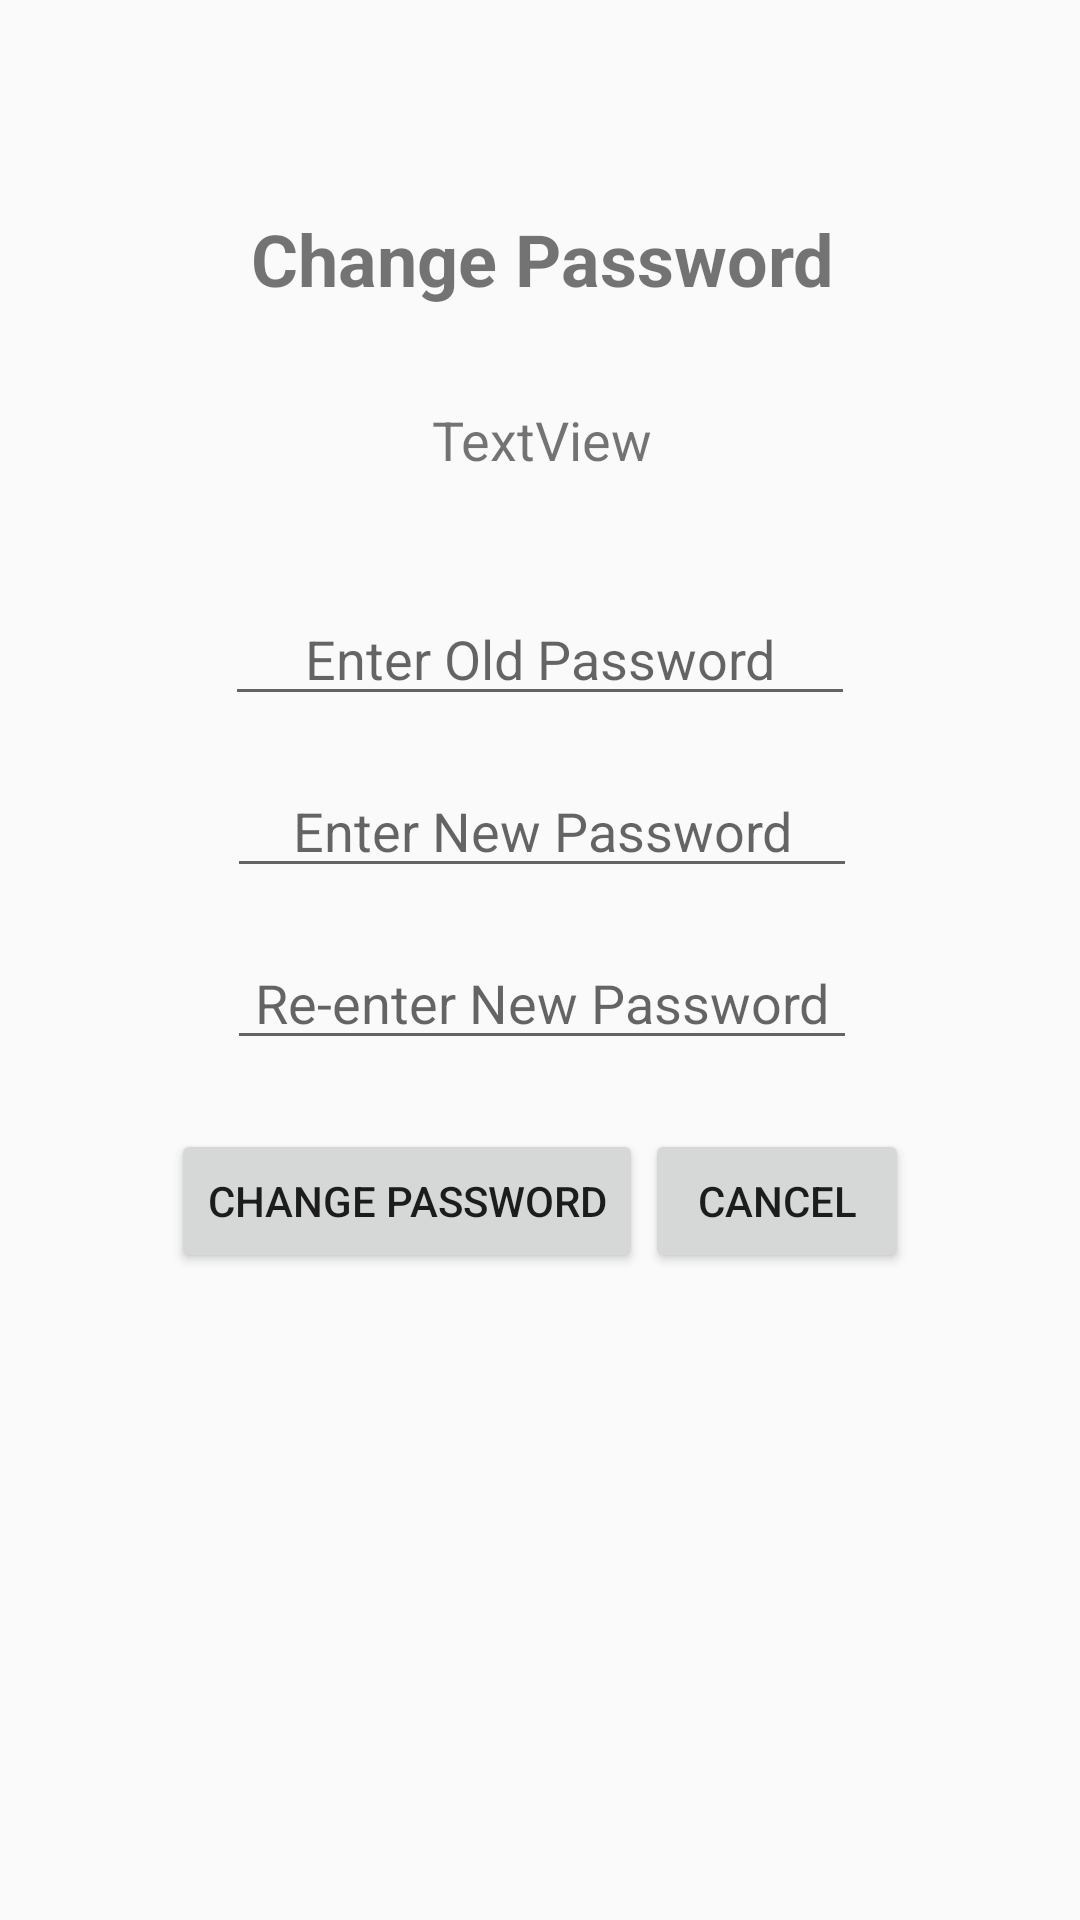

This screen was rendered from an Android layout file. Write that file and the resources it references.
<!-- AndroidManifest.xml: application theme AppTheme -->
<!-- res/layout/activity_c_pass.xml -->
<?xml version="1.0" encoding="utf-8"?>
<ScrollView xmlns:android="http://schemas.android.com/apk/res/android"
    xmlns:tools="http://schemas.android.com/tools"
    android:layout_width="match_parent"
    android:layout_height="match_parent">
<android.support.constraint.ConstraintLayout xmlns:android="http://schemas.android.com/apk/res/android"
    xmlns:app="http://schemas.android.com/apk/res-auto"
    xmlns:tools="http://schemas.android.com/tools"
    android:id="@+id/linearLayout"
    android:layout_width="match_parent"
    android:layout_height="match_parent"
    tools:context=".c_pass"
    tools:layout_editor_absoluteY="25dp">

    <EditText
        android:id="@+id/old_pass"
        android:layout_width="wrap_content"
        android:layout_height="wrap_content"
        android:layout_marginStart="84dp"
        android:layout_marginLeft="84dp"
        android:layout_marginTop="16dp"
        android:layout_marginEnd="84dp"
        android:layout_marginRight="84dp"
        android:ems="10"
        android:hint="Enter Old Password"
        android:inputType="textPassword"
        android:textAlignment="center"
        app:layout_constraintEnd_toEndOf="parent"
        app:layout_constraintStart_toStartOf="parent"
        app:layout_constraintTop_toBottomOf="@+id/textView2" />

    <EditText
        android:id="@+id/new_pass"
        android:layout_width="wrap_content"
        android:layout_height="wrap_content"
        android:layout_marginStart="85dp"
        android:layout_marginLeft="85dp"
        android:layout_marginTop="16dp"
        android:layout_marginEnd="84dp"
        android:layout_marginRight="84dp"
        android:ems="10"
        android:hint="Enter New Password"
        android:inputType="textPassword"
        android:textAlignment="center"
        app:layout_constraintEnd_toEndOf="parent"
        app:layout_constraintStart_toStartOf="parent"
        app:layout_constraintTop_toBottomOf="@+id/old_pass" />

    <EditText
        android:id="@+id/renew_pass"
        android:layout_width="wrap_content"
        android:layout_height="wrap_content"
        android:layout_marginStart="85dp"
        android:layout_marginLeft="85dp"
        android:layout_marginTop="16dp"
        android:layout_marginEnd="84dp"
        android:layout_marginRight="84dp"
        android:ems="10"
        android:hint="Re-enter New Password"
        android:inputType="textPassword"
        android:textAlignment="center"
        app:layout_constraintEnd_toEndOf="parent"
        app:layout_constraintStart_toStartOf="parent"
        app:layout_constraintTop_toBottomOf="@+id/new_pass" />

    <Button
        android:id="@+id/btn_cpass_save"
        android:layout_width="wrap_content"
        android:layout_height="wrap_content"
        android:layout_marginStart="57dp"
        android:layout_marginLeft="57dp"
        android:layout_marginTop="23dp"
        android:text="Change Password"
        app:layout_constraintStart_toStartOf="parent"
        app:layout_constraintTop_toBottomOf="@+id/renew_pass" />

    <Button
        android:id="@+id/cancel_cpass"
        android:layout_width="wrap_content"
        android:layout_height="wrap_content"
        android:layout_marginTop="23dp"
        android:layout_marginEnd="57dp"
        android:layout_marginRight="57dp"
        android:text="Cancel"
        app:layout_constraintEnd_toEndOf="parent"
        app:layout_constraintTop_toBottomOf="@+id/renew_pass" />

    <TextView
        android:id="@+id/id1"
        android:layout_width="wrap_content"
        android:layout_height="wrap_content"
        android:layout_marginStart="50dp"
        android:layout_marginLeft="50dp"
        android:layout_marginTop="70dp"
        android:layout_marginEnd="49dp"
        android:layout_marginRight="49dp"
        android:ems="10"
        android:inputType="none"
        android:text="Change Password"
        android:textAlignment="center"
        android:textSize="24sp"
        android:textStyle="bold"
        app:layout_constraintEnd_toEndOf="parent"
        app:layout_constraintStart_toStartOf="parent"
        app:layout_constraintTop_toTopOf="parent" />

  

    <TextView
        android:id="@+id/textView2"
        android:layout_width="213dp"
        android:layout_height="47dp"
        android:layout_marginStart="84dp"
        android:layout_marginLeft="84dp"
        android:layout_marginTop="32dp"
        android:layout_marginEnd="84dp"
        android:layout_marginRight="84dp"
        android:text="TextView"
        android:textAlignment="center"
        android:textSize="18sp"
        app:layout_constraintEnd_toEndOf="parent"
        app:layout_constraintHorizontal_bias="0.473"
        app:layout_constraintStart_toStartOf="parent"
        app:layout_constraintTop_toBottomOf="@+id/id1" />

</android.support.constraint.ConstraintLayout>
</ScrollView>
<!-- resources referenced by this layout -->
<resources>
  <style name="AppTheme" parent="Theme.AppCompat.Light.NoActionBar">
          
          <item name="colorPrimary">@color/colorPrimary</item>
          <item name="colorPrimaryDark">@color/colorPrimaryDark</item>
          <item name="colorAccent">@color/colorAccent</item>
      </style>
  <color name="colorPrimary">#FFFFFF</color>
  <color name="colorPrimaryDark">#FF5722</color>
  <color name="colorAccent">@android:color/black</color>
</resources>
